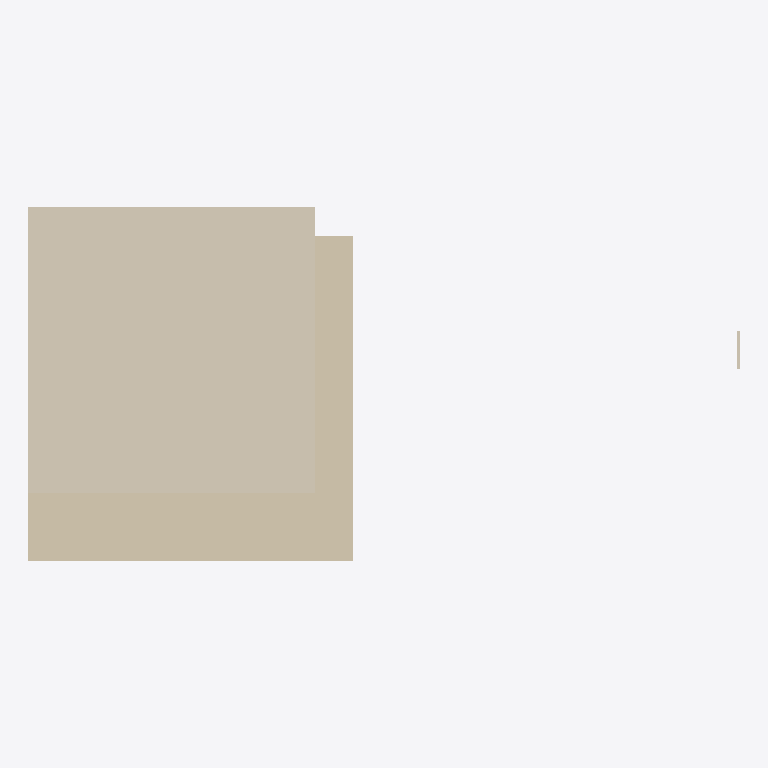
Plan cut of the same IFC building model at storey 'Этаж -01 (отм. -3,900)' (level 0.00 m, cut at 1.40 m), seen from above with north up, elements coloured by IFC class (only those large enough to see are counted): 2 coverings (cream), 1 wall (beige). Cut surfaces are drawn darker.
Extent 3.0 m × 1.5 m × 2.3 m (x, y, z). Storeys (1): Этаж -01 (отм. -3,900) at 0.00 m. Elements (6): 5 IfcCovering, 1 IfcWall.

HEADER;
FILE_DESCRIPTION((''),'2;1');
FILE_NAME('','2023-07-03T07:28:32',(''),(''),'','BIMserver','');
FILE_SCHEMA(('IFC4'));
ENDSEC;
DATA;
#117=IFCPROJECT('3yPRnn7zfEjO2IWgiG2wfc',#118,'Default Project','Description of Default Project',$,$,$,(#29),#119);
#130=IFCSITE('2FVBNohdj8xQiXzz6lcnGB',$,'site','Added new IfcLocalPlacement',$,#446,$,$,.ELEMENT.,$,$,0.0,$,$);
#449=IFCBUILDING('18eIW5sp12eenUFSp2SrUr',$,'BRU_Квартал_закрытый_16х10_без_башни','Added new IfcLocalPlacement',$,#472,$,$,.COMPLEX.,$,$,$);
#16=IFCBUILDING('3nB94rhtf2PAhVcVHqXD9c',$,'BRU_Секция_CN78_С3','Added new IfcLocalPlacement;IfcLocalPlacement changed;IfcLocalPlacement changed',$,#11,$,$,.PARTIAL.,$,$,$);
#477=IFCBUILDING('3QxvRiY3HAgx7Ldkr3XqwN',$,'Температурный_блок_0','Added new IfcLocalPlacement;IfcLocalPlacement changed;IfcLocalPlacement changed',$,#479,$,$,.COMPLEX.,$,$,$);
#1=IFCBUILDINGSTOREY('3J5$MnUAP5OeJ4bD$wCxJv',$,'Этаж -01 (отм. -3,900)','Added new IfcLocalPlacement',$,#2,$,$,$,-3900.0);
#5=IFCCOVERING('00pzLliTP4_e$kUKx_0Gh_',$,'cov',$,'BRU_ФасадШтукатурный_Утеплитель_160мм',#580,#46,$,$);
#4=IFCWALL('3gQv8HozD4O8BG433rNv0f',$,'WallVer',$,'Базовая_стена_BRU_ВнешняяСтена_БлокКерамический_250мм',#455,#37,$,$);
#8=IFCCOVERING('0b08husWbFwhYVyfgwIZTl',$,'wind2',$,'BRU_ФасадШтукатурный_Штукатурка_10мм_БелыйЦвет',#593,#83,$,$);
ENDSEC;
